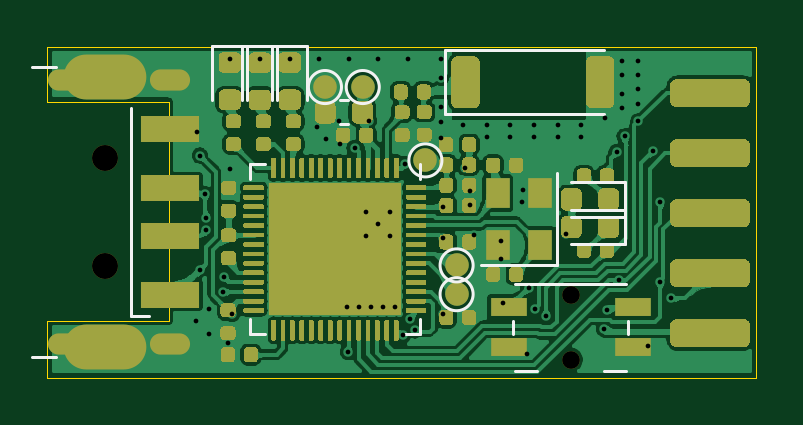
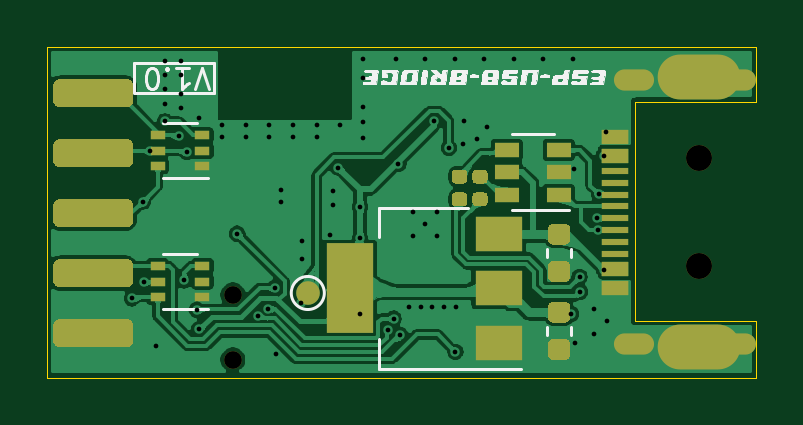
Circuit board: 11 layer files. Board 30.0 x 14.0 mm.
- bottom_copper: esp32s2-uart-Bottom_Cu.gbr (200971 bytes)
- bottom_mask: esp32s2-uart-Bottom_Mask.gbr (6130 bytes)
- paste: esp32s2-uart-Bottom_Paste.gbr (5665 bytes)
- bottom_silk: esp32s2-uart-Bottom_Silk.gbr (29483 bytes)
- outline: esp32s2-uart-EdgeCuts.gbr (769 bytes)
- drill: esp32s2-uart-NPTH.drl (347 bytes)
- drill: esp32s2-uart-PTH.drl (1717 bytes)
- top_copper: esp32s2-uart-Top_Cu.gbr (303549 bytes)
- top_mask: esp32s2-uart-Top_Mask.gbr (38124 bytes)
- paste: esp32s2-uart-Top_Paste.gbr (42416 bytes)
- top_silk: esp32s2-uart-Top_Silk.gbr (2692 bytes)

=== bottom_copper: esp32s2-uart-Bottom_Cu.gbr (200971 bytes, source omitted) ===
=== bottom_mask: esp32s2-uart-Bottom_Mask.gbr (6130 bytes, source omitted) ===
=== paste: esp32s2-uart-Bottom_Paste.gbr ===
%TF.GenerationSoftware,KiCad,Pcbnew,(5.1.6)-1*%
%TF.CreationDate,2022-01-16T18:26:27+08:00*%
%TF.ProjectId,esp32s2-uart,65737033-3273-4322-9d75-6172742e6b69,rev?*%
%TF.SameCoordinates,Original*%
%TF.FileFunction,Paste,Bot*%
%TF.FilePolarity,Positive*%
%FSLAX46Y46*%
G04 Gerber Fmt 4.6, Leading zero omitted, Abs format (unit mm)*
G04 Created by KiCad (PCBNEW (5.1.6)-1) date 2022-01-16 18:26:27*
%MOMM*%
%LPD*%
G01*
G04 APERTURE LIST*
%ADD10R,1.160000X0.600000*%
%ADD11R,1.160000X0.300000*%
%ADD12R,0.650000X0.400000*%
%ADD13R,1.060000X0.650000*%
%ADD14R,2.000000X3.800000*%
%ADD15R,2.000000X1.500000*%
G04 APERTURE END LIST*
D10*
%TO.C,J2*%
X5961200Y10200000D03*
X5961200Y9400000D03*
X5961200Y10200000D03*
X5961200Y9400000D03*
X5961200Y3800000D03*
X5961200Y3800000D03*
X5961200Y4600000D03*
X5961200Y4600000D03*
D11*
X5961200Y8750000D03*
X5961200Y7750000D03*
X5961200Y8250000D03*
X5961200Y5750000D03*
X5961200Y5250000D03*
X5961200Y7250000D03*
X5961200Y6750000D03*
X5961200Y6250000D03*
%TD*%
D12*
%TO.C,D5*%
X23434000Y8951200D03*
X23434000Y10251200D03*
X25334000Y9601200D03*
X23434000Y9601200D03*
X25334000Y10251200D03*
X25334000Y8951200D03*
%TD*%
%TO.C,D4*%
X23434000Y3414000D03*
X23434000Y4714000D03*
X25334000Y4064000D03*
X23434000Y4064000D03*
X25334000Y4714000D03*
X25334000Y3414000D03*
%TD*%
D13*
%TO.C,U2*%
X8348800Y7736800D03*
X8348800Y8686800D03*
X8348800Y9636800D03*
X10548800Y9636800D03*
X10548800Y7736800D03*
X10548800Y8686800D03*
%TD*%
%TO.C,J3*%
G36*
G01*
X26356000Y1579600D02*
X26356000Y2179600D01*
G75*
G02*
X26656000Y2479600I300000J0D01*
G01*
X29456000Y2479600D01*
G75*
G02*
X29756000Y2179600I0J-300000D01*
G01*
X29756000Y1579600D01*
G75*
G02*
X29456000Y1279600I-300000J0D01*
G01*
X26656000Y1279600D01*
G75*
G02*
X26356000Y1579600I0J300000D01*
G01*
G37*
G36*
G01*
X26356000Y4119600D02*
X26356000Y4719600D01*
G75*
G02*
X26656000Y5019600I300000J0D01*
G01*
X29456000Y5019600D01*
G75*
G02*
X29756000Y4719600I0J-300000D01*
G01*
X29756000Y4119600D01*
G75*
G02*
X29456000Y3819600I-300000J0D01*
G01*
X26656000Y3819600D01*
G75*
G02*
X26356000Y4119600I0J300000D01*
G01*
G37*
G36*
G01*
X26356000Y6659600D02*
X26356000Y7259600D01*
G75*
G02*
X26656000Y7559600I300000J0D01*
G01*
X29456000Y7559600D01*
G75*
G02*
X29756000Y7259600I0J-300000D01*
G01*
X29756000Y6659600D01*
G75*
G02*
X29456000Y6359600I-300000J0D01*
G01*
X26656000Y6359600D01*
G75*
G02*
X26356000Y6659600I0J300000D01*
G01*
G37*
G36*
G01*
X26356000Y9199600D02*
X26356000Y9799600D01*
G75*
G02*
X26656000Y10099600I300000J0D01*
G01*
X29456000Y10099600D01*
G75*
G02*
X29756000Y9799600I0J-300000D01*
G01*
X29756000Y9199600D01*
G75*
G02*
X29456000Y8899600I-300000J0D01*
G01*
X26656000Y8899600D01*
G75*
G02*
X26356000Y9199600I0J300000D01*
G01*
G37*
G36*
G01*
X26356000Y11739600D02*
X26356000Y12339600D01*
G75*
G02*
X26656000Y12639600I300000J0D01*
G01*
X29456000Y12639600D01*
G75*
G02*
X29756000Y12339600I0J-300000D01*
G01*
X29756000Y11739600D01*
G75*
G02*
X29456000Y11439600I-300000J0D01*
G01*
X26656000Y11439600D01*
G75*
G02*
X26356000Y11739600I0J300000D01*
G01*
G37*
%TD*%
D14*
%TO.C,U1*%
X17196200Y3784600D03*
D15*
X10896200Y3784600D03*
X10896200Y6084600D03*
X10896200Y1484600D03*
%TD*%
%TO.C,R2*%
G36*
G01*
X12720100Y7246400D02*
X12375100Y7246400D01*
G75*
G02*
X12227600Y7393900I0J147500D01*
G01*
X12227600Y7688900D01*
G75*
G02*
X12375100Y7836400I147500J0D01*
G01*
X12720100Y7836400D01*
G75*
G02*
X12867600Y7688900I0J-147500D01*
G01*
X12867600Y7393900D01*
G75*
G02*
X12720100Y7246400I-147500J0D01*
G01*
G37*
G36*
G01*
X12720100Y8216400D02*
X12375100Y8216400D01*
G75*
G02*
X12227600Y8363900I0J147500D01*
G01*
X12227600Y8658900D01*
G75*
G02*
X12375100Y8806400I147500J0D01*
G01*
X12720100Y8806400D01*
G75*
G02*
X12867600Y8658900I0J-147500D01*
G01*
X12867600Y8363900D01*
G75*
G02*
X12720100Y8216400I-147500J0D01*
G01*
G37*
%TD*%
%TO.C,R1*%
G36*
G01*
X11856500Y7246400D02*
X11511500Y7246400D01*
G75*
G02*
X11364000Y7393900I0J147500D01*
G01*
X11364000Y7688900D01*
G75*
G02*
X11511500Y7836400I147500J0D01*
G01*
X11856500Y7836400D01*
G75*
G02*
X12004000Y7688900I0J-147500D01*
G01*
X12004000Y7393900D01*
G75*
G02*
X11856500Y7246400I-147500J0D01*
G01*
G37*
G36*
G01*
X11856500Y8216400D02*
X11511500Y8216400D01*
G75*
G02*
X11364000Y8363900I0J147500D01*
G01*
X11364000Y8658900D01*
G75*
G02*
X11511500Y8806400I147500J0D01*
G01*
X11856500Y8806400D01*
G75*
G02*
X12004000Y8658900I0J-147500D01*
G01*
X12004000Y8363900D01*
G75*
G02*
X11856500Y8216400I-147500J0D01*
G01*
G37*
%TD*%
%TO.C,C2*%
G36*
G01*
X8593250Y752800D02*
X8080750Y752800D01*
G75*
G02*
X7862000Y971550I0J218750D01*
G01*
X7862000Y1409050D01*
G75*
G02*
X8080750Y1627800I218750J0D01*
G01*
X8593250Y1627800D01*
G75*
G02*
X8812000Y1409050I0J-218750D01*
G01*
X8812000Y971550D01*
G75*
G02*
X8593250Y752800I-218750J0D01*
G01*
G37*
G36*
G01*
X8593250Y2327800D02*
X8080750Y2327800D01*
G75*
G02*
X7862000Y2546550I0J218750D01*
G01*
X7862000Y2984050D01*
G75*
G02*
X8080750Y3202800I218750J0D01*
G01*
X8593250Y3202800D01*
G75*
G02*
X8812000Y2984050I0J-218750D01*
G01*
X8812000Y2546550D01*
G75*
G02*
X8593250Y2327800I-218750J0D01*
G01*
G37*
%TD*%
%TO.C,C1*%
G36*
G01*
X8593250Y4054800D02*
X8080750Y4054800D01*
G75*
G02*
X7862000Y4273550I0J218750D01*
G01*
X7862000Y4711050D01*
G75*
G02*
X8080750Y4929800I218750J0D01*
G01*
X8593250Y4929800D01*
G75*
G02*
X8812000Y4711050I0J-218750D01*
G01*
X8812000Y4273550D01*
G75*
G02*
X8593250Y4054800I-218750J0D01*
G01*
G37*
G36*
G01*
X8593250Y5629800D02*
X8080750Y5629800D01*
G75*
G02*
X7862000Y5848550I0J218750D01*
G01*
X7862000Y6286050D01*
G75*
G02*
X8080750Y6504800I218750J0D01*
G01*
X8593250Y6504800D01*
G75*
G02*
X8812000Y6286050I0J-218750D01*
G01*
X8812000Y5848550D01*
G75*
G02*
X8593250Y5629800I-218750J0D01*
G01*
G37*
%TD*%
M02*

=== bottom_silk: esp32s2-uart-Bottom_Silk.gbr (29483 bytes, source omitted) ===
=== outline: esp32s2-uart-EdgeCuts.gbr ===
%TF.GenerationSoftware,KiCad,Pcbnew,(5.1.6)-1*%
%TF.CreationDate,2022-01-16T18:26:27+08:00*%
%TF.ProjectId,esp32s2-uart,65737033-3273-4322-9d75-6172742e6b69,rev?*%
%TF.SameCoordinates,Original*%
%TF.FileFunction,Profile,NP*%
%FSLAX46Y46*%
G04 Gerber Fmt 4.6, Leading zero omitted, Abs format (unit mm)*
G04 Created by KiCad (PCBNEW (5.1.6)-1) date 2022-01-16 18:26:27*
%MOMM*%
%LPD*%
G01*
G04 APERTURE LIST*
%TA.AperFunction,Profile*%
%ADD10C,0.050000*%
%TD*%
G04 APERTURE END LIST*
D10*
X0Y2387600D02*
X0Y0D01*
X0Y14000000D02*
X0Y11684000D01*
X5130800Y2387600D02*
X0Y2387600D01*
X5130800Y11684000D02*
X5130800Y2387600D01*
X0Y11684000D02*
X5130800Y11684000D01*
X30000000Y0D02*
X0Y0D01*
X30000000Y14000000D02*
X30000000Y0D01*
X0Y14000000D02*
X30000000Y14000000D01*
M02*

=== drill: esp32s2-uart-NPTH.drl ===
M48
; DRILL file {KiCad (5.1.6)-1} date 01/16/22 18:26:27
; FORMAT={-:-/ absolute / metric / decimal}
; #@! TF.CreationDate,2022-01-16T18:26:27+08:00
; #@! TF.GenerationSoftware,Kicad,Pcbnew,(5.1.6)-1
; #@! TF.FileFunction,NonPlated,1,2,NPTH
FMAT,2
METRIC
T1C0.750
T2C1.100
%
G90
G05
T1
X22.149Y3.508
X22.149Y0.758
T2
X2.43Y9.31
X2.43Y4.71
T0
M30

=== drill: esp32s2-uart-PTH.drl ===
M48
; DRILL file {KiCad (5.1.6)-1} date 01/16/22 18:26:27
; FORMAT={-:-/ absolute / metric / decimal}
; #@! TF.CreationDate,2022-01-16T18:26:27+08:00
; #@! TF.GenerationSoftware,Kicad,Pcbnew,(5.1.6)-1
; #@! TF.FileFunction,Plated,1,2,PTH
FMAT,2
METRIC
T1C0.200
T2C0.600
T3C0.900
%
G90
G05
T1
X6.3Y2.4
X6.35Y10.414
X6.452Y9.398
X6.452Y4.572
X6.655Y7.772
X6.706Y6.243
X6.711Y6.767
X6.85Y2.9
X6.85Y1.85
X7.447Y3.637
X7.468Y4.267
X7.645Y1.448
X7.722Y8.839
X7.75Y13.5
X7.823Y2.692
X9.0Y13.5
X10.25Y13.5
X11.4Y10.6
X11.5Y13.5
X11.8Y10.1
X12.35Y10.85
X12.4Y9.9
X12.7Y3.0
X12.725Y1.087
X12.75Y13.5
X13.005Y9.728
X13.2Y3.0
X13.5Y7.0
X13.5Y6.0
X13.614Y10.871
X13.7Y3.0
X14.0Y13.5
X14.0Y6.5
X14.2Y3.0
X14.5Y7.0
X14.5Y6.0
X14.7Y3.0
X15.062Y1.788
X15.138Y9.042
X15.25Y13.5
X15.342Y2.499
X15.56Y2.002
X16.65Y13.5
X16.65Y12.7
X16.65Y11.455
X16.65Y10.82
X16.65Y10.15
X16.764Y7.237
X16.764Y5.893
X16.764Y2.692
X17.6Y10.7
X17.678Y8.89
X17.9Y7.9
X17.9Y7.3
X18.049Y6.025
X18.6Y10.7
X18.6Y10.2
X19.2Y5.8
X19.202Y5.029
X19.279Y3.175
X19.6Y10.7
X19.6Y10.2
X20.1Y7.45
X20.117Y7.925
X20.32Y1.016
X20.375Y3.8
X20.6Y10.7
X20.6Y10.2
X20.639Y2.92
X21.096Y2.625
X21.6Y10.7
X21.6Y10.2
X21.96Y6.09
X22.6Y10.7
X22.6Y10.2
X23.565Y2.044
X23.6Y11.0
X23.675Y2.874
X24.099Y9.55
X24.2Y4.113
X24.325Y13.4
X24.325Y12.8
X24.325Y12.0
X24.325Y11.4
X24.435Y10.211
X25.0Y13.4
X25.0Y12.8
X25.0Y12.2
X25.0Y11.6
X25.019Y10.846
X25.41Y1.336
X25.651Y9.601
X25.925Y4.05
X25.95Y7.45
X26.42Y3.35
T2
G00X0.511Y12.595
M15
G01X1.711Y12.595
M16
G05
G00X0.511Y1.405
M15
G01X1.711Y1.405
M16
G05
G00X4.781Y12.595
M15
G01X5.581Y12.595
M16
G05
G00X4.781Y1.405
M15
G01X5.581Y1.405
M16
G05
T3
G00X3.23Y12.71
M15
G01X1.63Y12.71
M16
G05
G00X3.23Y1.31
M15
G01X1.63Y1.31
M16
G05
T0
M30

=== top_copper: esp32s2-uart-Top_Cu.gbr (303549 bytes, source omitted) ===
=== top_mask: esp32s2-uart-Top_Mask.gbr (38124 bytes, source omitted) ===
=== paste: esp32s2-uart-Top_Paste.gbr (42416 bytes, source omitted) ===
=== top_silk: esp32s2-uart-Top_Silk.gbr ===
%TF.GenerationSoftware,KiCad,Pcbnew,(5.1.6)-1*%
%TF.CreationDate,2022-01-16T18:26:27+08:00*%
%TF.ProjectId,esp32s2-uart,65737033-3273-4322-9d75-6172742e6b69,rev?*%
%TF.SameCoordinates,Original*%
%TF.FileFunction,Legend,Top*%
%TF.FilePolarity,Positive*%
%FSLAX46Y46*%
G04 Gerber Fmt 4.6, Leading zero omitted, Abs format (unit mm)*
G04 Created by KiCad (PCBNEW (5.1.6)-1) date 2022-01-16 18:26:27*
%MOMM*%
%LPD*%
G01*
G04 APERTURE LIST*
%ADD10C,0.120000*%
G04 APERTURE END LIST*
D10*
%TO.C,SW1*%
X19798800Y282800D02*
X20723800Y282800D01*
X19798800Y3982800D02*
X24498800Y3982800D01*
X24598800Y2407800D02*
X24598800Y1857800D01*
X19698800Y2407800D02*
X19698800Y1857800D01*
X23573800Y282800D02*
X24498800Y282800D01*
%TO.C,J1*%
X3549600Y2610400D02*
X4304600Y2610400D01*
X379600Y13155400D02*
X-670400Y13155400D01*
X379600Y865400D02*
X-670400Y865400D01*
X3549600Y2610400D02*
X3549600Y11410400D01*
%TO.C,TP6*%
X18022800Y4749800D02*
G75*
G03*
X18022800Y4749800I-700000J0D01*
G01*
%TO.C,TP5*%
X18022800Y3530600D02*
G75*
G03*
X18022800Y3530600I-700000J0D01*
G01*
%TO.C,TP4*%
X16702000Y9194800D02*
G75*
G03*
X16702000Y9194800I-700000J0D01*
G01*
%TO.C,TP2*%
X14050000Y12300000D02*
G75*
G03*
X14050000Y12300000I-700000J0D01*
G01*
%TO.C,TP1*%
X12450000Y12300000D02*
G75*
G03*
X12450000Y12300000I-700000J0D01*
G01*
%TO.C,D2*%
X8256600Y14025400D02*
X8256600Y11740400D01*
X9726600Y14025400D02*
X8256600Y14025400D01*
X9726600Y11740400D02*
X9726600Y14025400D01*
%TO.C,D1*%
X9526600Y14032600D02*
X9526600Y11747600D01*
X10996600Y14032600D02*
X9526600Y14032600D01*
X10996600Y11747600D02*
X10996600Y14032600D01*
%TO.C,AE1*%
X16842000Y11142600D02*
X23552000Y11142600D01*
X16842000Y13862600D02*
X16842000Y11142600D01*
X23552000Y13862600D02*
X16842000Y13862600D01*
%TO.C,Y1*%
X21564400Y4755600D02*
X21564400Y8655600D01*
X18364400Y4755600D02*
X21564400Y4755600D01*
%TO.C,U3*%
X15780000Y8396599D02*
X15780000Y9046599D01*
X8560000Y1826599D02*
X9210000Y1826599D01*
X8560000Y2476599D02*
X8560000Y1826599D01*
X8560000Y9046599D02*
X9210000Y9046599D01*
X8560000Y8396599D02*
X8560000Y9046599D01*
X15780000Y1826599D02*
X15130000Y1826599D01*
X15780000Y2476599D02*
X15780000Y1826599D01*
%TO.C,D11*%
X24452200Y8278800D02*
X22167200Y8278800D01*
X24452200Y6808800D02*
X24452200Y8278800D01*
X22167200Y6808800D02*
X24452200Y6808800D01*
%TO.C,D10*%
X24452200Y7110000D02*
X22167200Y7110000D01*
X24452200Y5640000D02*
X24452200Y7110000D01*
X22167200Y5640000D02*
X24452200Y5640000D01*
%TO.C,D3*%
X6986600Y14032600D02*
X6986600Y11747600D01*
X8456600Y14032600D02*
X6986600Y14032600D01*
X8456600Y11747600D02*
X8456600Y14032600D01*
%TO.C,C3*%
X12710379Y11736800D02*
X12384821Y11736800D01*
X12710379Y10716800D02*
X12384821Y10716800D01*
%TD*%
M02*
